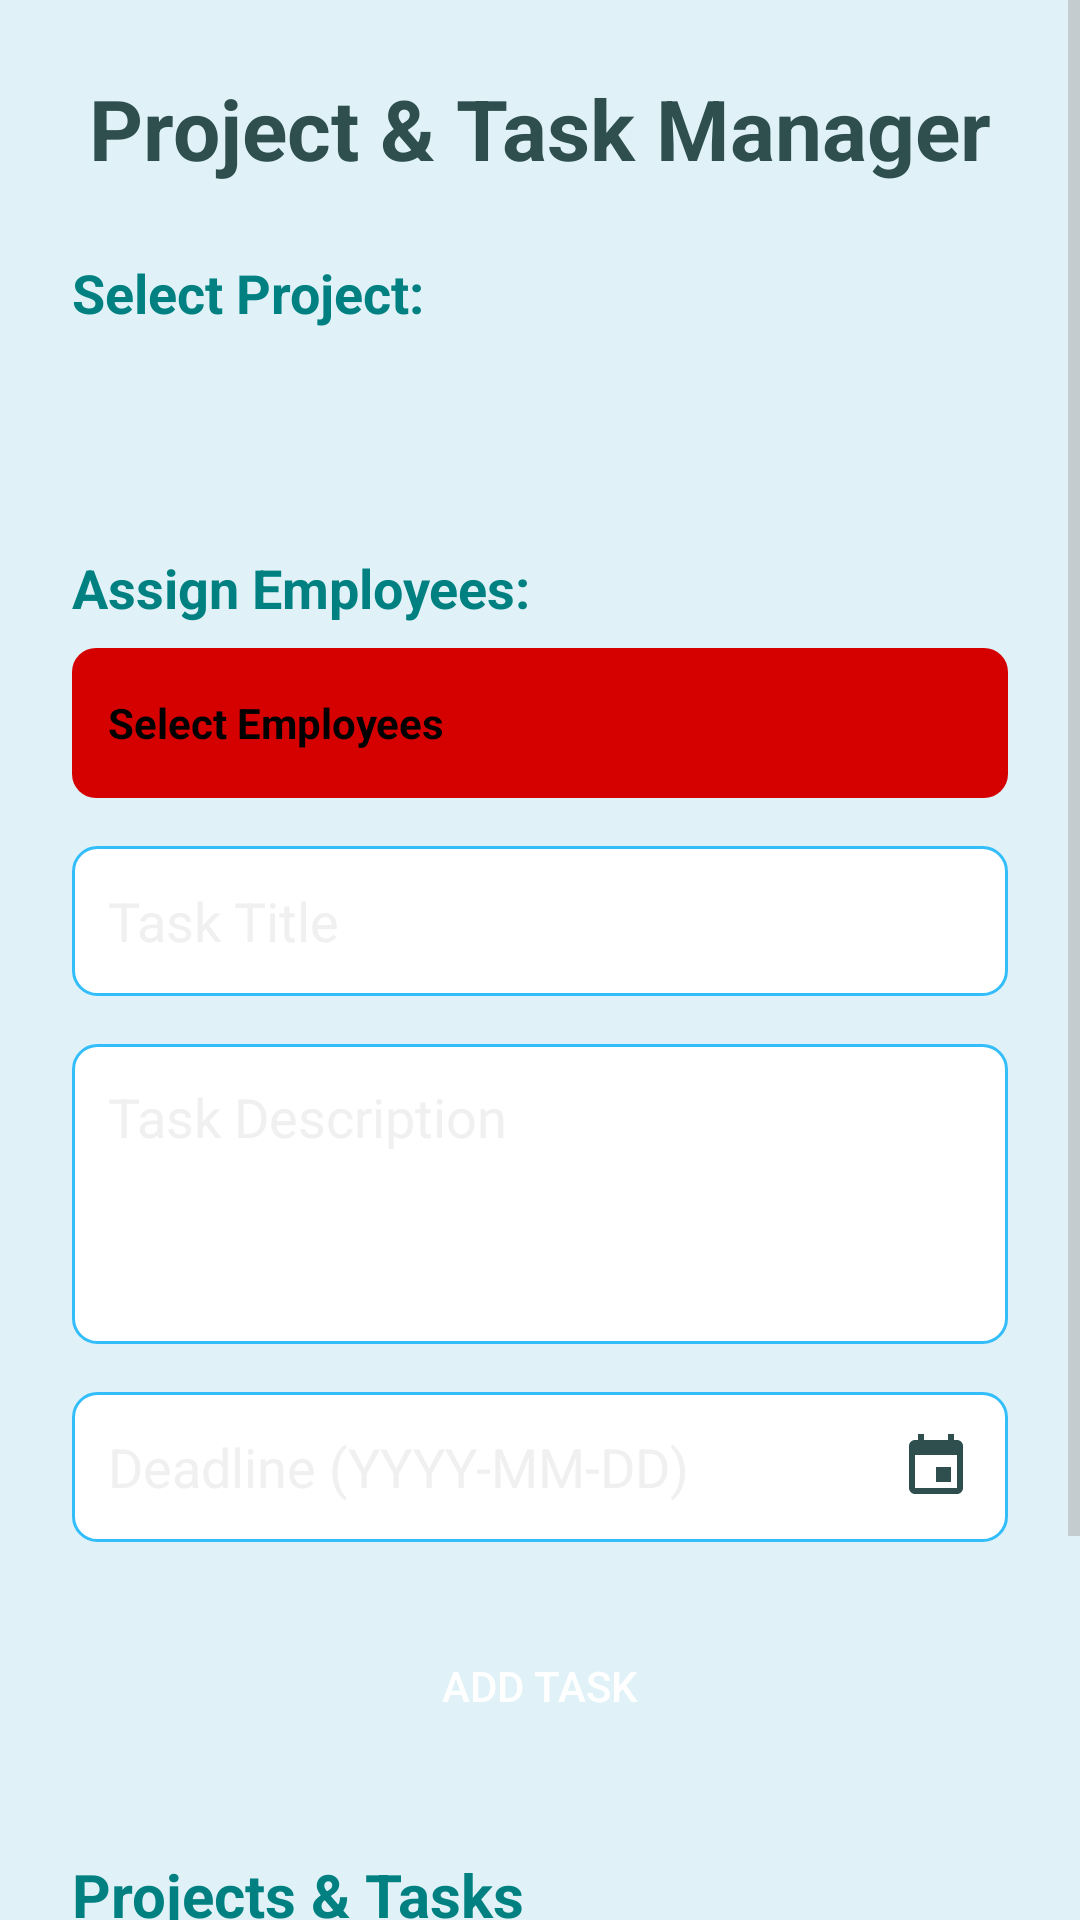

Android layout source for this screen:
<!-- AndroidManifest.xml: application theme Theme.StartupManagementSystem -->
<!-- res/layout/activity_task_management.xml -->
<?xml version="1.0" encoding="utf-8"?>
<ScrollView xmlns:android="http://schemas.android.com/apk/res/android"
    android:layout_width="match_parent"
    android:layout_height="match_parent"
    android:background="@color/light_pastel_blue"
    android:fillViewport="true">

    <LinearLayout
        android:layout_width="match_parent"
        android:layout_height="wrap_content"
        android:orientation="vertical"
        android:padding="24dp">

        <TextView
            android:id="@+id/taskManagementTitle"
            android:layout_width="wrap_content"
            android:layout_height="wrap_content"
            android:text="Project &amp; Task Manager"
            android:textSize="28sp"
            android:textStyle="bold"
            android:layout_gravity="center"
            android:textColor="@color/dark_slate_gray"
            android:layout_marginBottom="24dp"/>

        <TextView
            android:layout_width="wrap_content"
            android:layout_height="wrap_content"
            android:text="Select Project:"
            android:textSize="18sp"
            android:textStyle="bold"
            android:textColor="@color/deep_teal"
            android:layout_marginBottom="8dp"/>

        <Spinner
            android:id="@+id/selectProjectSpinner"
            android:layout_width="match_parent"
            android:layout_height="50dp"
            android:background="@drawable/button_primary"
            android:padding="12dp"
            android:textColor="@color/black"/>

        <TextView
            android:layout_width="wrap_content"
            android:layout_height="wrap_content"
            android:text="Assign Employees:"
            android:textSize="18sp"
            android:textStyle="bold"
            android:textColor="@color/deep_teal"
            android:layout_marginTop="16dp"
            android:layout_marginBottom="8dp"/>

        <TextView
            android:id="@+id/selectEmployeesTextView"
            android:layout_width="match_parent"
            android:layout_height="50dp"
            android:background="@drawable/button_danger"
            android:padding="12dp"
            android:text="Select Employees"
            android:textColor="@color/black"
            android:textStyle="bold"
            android:gravity="center_vertical"
            android:drawableEnd="@drawable/ic_arrow_drop_down"
            android:drawableTint="@color/custom_orange"/>

        <EditText
            android:id="@+id/taskTitle"
            android:layout_width="match_parent"
            android:layout_height="50dp"
            android:hint="Task Title"
            android:padding="12dp"
            android:background="@drawable/edittext_background"
            android:textColor="@color/dark_slate_gray"
            android:textColorHint="@color/light_gray"
            android:layout_marginTop="16dp"/>

        <EditText
            android:id="@+id/taskDescription"
            android:layout_width="match_parent"
            android:layout_height="100dp"
            android:hint="Task Description"
            android:padding="12dp"
            android:background="@drawable/edittext_background"
            android:textColor="@color/dark_slate_gray"
            android:textColorHint="@color/light_gray"
            android:gravity="top|start"
            android:layout_marginTop="16dp"/>

        <EditText
            android:id="@+id/taskDeadline"
            android:layout_width="match_parent"
            android:layout_height="50dp"
            android:hint="Deadline (YYYY-MM-DD)"
            android:padding="12dp"
            android:background="@drawable/edittext_background"
            android:textColor="@color/dark_slate_gray"
            android:textColorHint="@color/light_gray"
            android:focusable="false"
            android:clickable="true"
            android:drawableEnd="@drawable/ic_calendar"
            android:drawableTint="@color/dark_slate_gray"
            android:layout_marginTop="16dp"/>

        <Button
            android:id="@+id/addTaskButton"
            android:layout_width="match_parent"
            android:layout_height="wrap_content"
            android:text="Add Task"
            android:background="@drawable/button_primary"
            android:textColor="@color/white"
            android:layout_marginTop="24dp"/>

        <TextView
            android:id="@+id/projectTaskListTitle"
            android:layout_width="wrap_content"
            android:layout_height="wrap_content"
            android:text="Projects &amp; Tasks"
            android:textSize="20sp"
            android:textStyle="bold"
            android:textColor="@color/deep_teal"
            android:layout_marginTop="32dp"
            android:layout_marginBottom="16dp"/>

        <HorizontalScrollView
            android:layout_width="match_parent"
            android:layout_height="wrap_content">

            <TableLayout
                android:id="@+id/taskTableLayout"
                android:layout_width="wrap_content"
                android:layout_height="wrap_content"
                android:stretchColumns="1">

                <TableRow android:background="@color/light_pastel_gray">
                    <TextView android:text="ID" android:textStyle="bold" android:padding="12dp" android:textColor="@color/blue"/>
                    <TextView android:text="Title" android:textStyle="bold" android:padding="12dp" android:textColor="@color/blue_primary"/>
                    <TextView android:text="Deadline" android:textStyle="bold" android:padding="12dp" android:textColor="@color/indigo_300"/>
                    <TextView android:text="Actions" android:textStyle="bold" android:padding="12dp" android:textColor="@color/button_tertiary"/>
                </TableRow>

            </TableLayout>
        </HorizontalScrollView>

        <LinearLayout
            android:layout_width="match_parent"
            android:layout_height="wrap_content"
            android:orientation="horizontal"
            android:layout_marginTop="24dp">

            <Button
                android:id="@+id/updateTaskButton"
                android:layout_width="0dp"
                android:layout_height="wrap_content"
                android:layout_weight="1"
                android:text="Update Status"
                android:background="@drawable/button_secondary"
                android:textColor="@color/white"/>

            <Button
                android:id="@+id/viewStatusButton"
                android:layout_width="0dp"
                android:layout_height="wrap_content"
                android:layout_weight="1"
                android:text="View Status"
                android:background="@drawable/button_tertiary"
                android:textColor="@color/white"
                android:layout_marginStart="8dp"
                android:layout_marginEnd="8dp"/>

            <Button
                android:id="@+id/removeTaskButton"
                android:layout_width="0dp"
                android:layout_height="wrap_content"
                android:layout_weight="1"
                android:text="Remove Task"
                android:background="@drawable/button_danger"
                android:textColor="@color/white"/>

        </LinearLayout>
    </LinearLayout>
</ScrollView>
<!-- resources referenced by this layout -->
<resources>
  <color name="black">#FF000000</color>
  <color name="blue">#0000FF</color>
  <color name="blue_primary">#3498DB</color>
  <color name="button_tertiary">#20B2AA</color>
  <color name="custom_orange">#FF9800</color>
  <color name="dark_slate_gray">#2F4F4F</color>
  <color name="deep_teal">#008080</color>
  <color name="indigo_300">#7986CB</color>
  <color name="light_gray">#F0F0F0</color>
  <color name="light_pastel_blue">#E0F2F7</color>
  <color name="light_pastel_gray">#F0F0F0</color>
  <color name="white">#FFFFFFFF</color>
  <!-- drawable button_danger (drawable) -->
  <?xml version="1.0" encoding="utf-8"?>
  <shape xmlns:android="http://schemas.android.com/apk/res/android"
      android:shape="rectangle">
      <solid android:color="@color/cherry_red" />
      <corners android:radius="8dp" />
  </shape>
  <!-- drawable button_tertiary (drawable) -->
  <?xml version="1.0" encoding="utf-8"?>
  <shape xmlns:android="http://schemas.android.com/apk/res/android"
      android:shape="rectangle">
      <solid android:color="@color/button_tertiary" />
      <corners android:radius="8dp" />
  </shape>
  <!-- drawable edittext_background (drawable) -->
  <?xml version="1.0" encoding="utf-8"?>
  <shape xmlns:android="http://schemas.android.com/apk/res/android"
      android:shape="rectangle">
      <solid android:color="@android:color/white" />
      <corners android:radius="8dp" />
      <stroke android:color="#33BEFB" android:width="1dp"/>
  </shape>
  <!-- drawable ic_calendar (drawable) -->
  <vector xmlns:android="http://schemas.android.com/apk/res/android"
      android:width="24dp"
      android:height="24dp"
      android:viewportWidth="24"
      android:viewportHeight="24">
      <path
          android:fillColor="#FF000000"
          android:pathData="M19,3h-1V1h-2v2L8,3L8,1L6,1v2L5,3c-1.11,0 -2,0.89 -2,2v14c0,1.1 0.89,2 2,2h14c1.1,0 2,-0.9 2,-2L21,5c0,-1.11 -0.9,-2 -2,-2zM17,12h-5v5h5v-5zM19,19L5,19L5,8h14v11z"/>
  </vector>
  <style name="Theme.StartupManagementSystem" parent="Theme.MaterialComponents.DayNight.DarkActionBar">
          
          <item name="colorPrimary">@color/blue_500</item>
          <item name="colorPrimaryVariant">@color/blue_100</item>
          <item name="colorOnPrimary">@android:color/white</item>
  
          
          <item name="colorSecondary">@color/teal_200</item>
          <item name="colorSecondaryVariant">@color/teal_700</item>
          <item name="colorOnSecondary">@android:color/black</item>
  
          
          <item name="android:colorBackground">@android:color/white</item>
          <item name="colorSurface">@android:color/white</item>
          <item name="colorOnSurface">@android:color/black</item>
  
          
          <item name="colorError">@android:color/holo_red_light</item>
          <item name="colorOnError">@android:color/white</item>
  
          
          <item name="android:statusBarColor">@color/blue_700</item>
          <item name="android:navigationBarColor">@color/blue_500</item>
  
          
          <item name="android:textColorPrimary">#1D0000</item>
          <item name="android:textColorSecondary">@android:color/darker_gray</item>
          <item name="android:buttonStyle">@style/Widget.AppCompat.Button</item>
      </style>
  <color name="cherry_red">#D50000</color>
  <color name="blue_500">#2196F3</color>
  <color name="blue_100">#BBDEFB</color>
  <color name="teal_200">#03DAC5</color>
  <color name="teal_700">#00796B</color>
  <color name="blue_700">#1976D2</color>
</resources>
